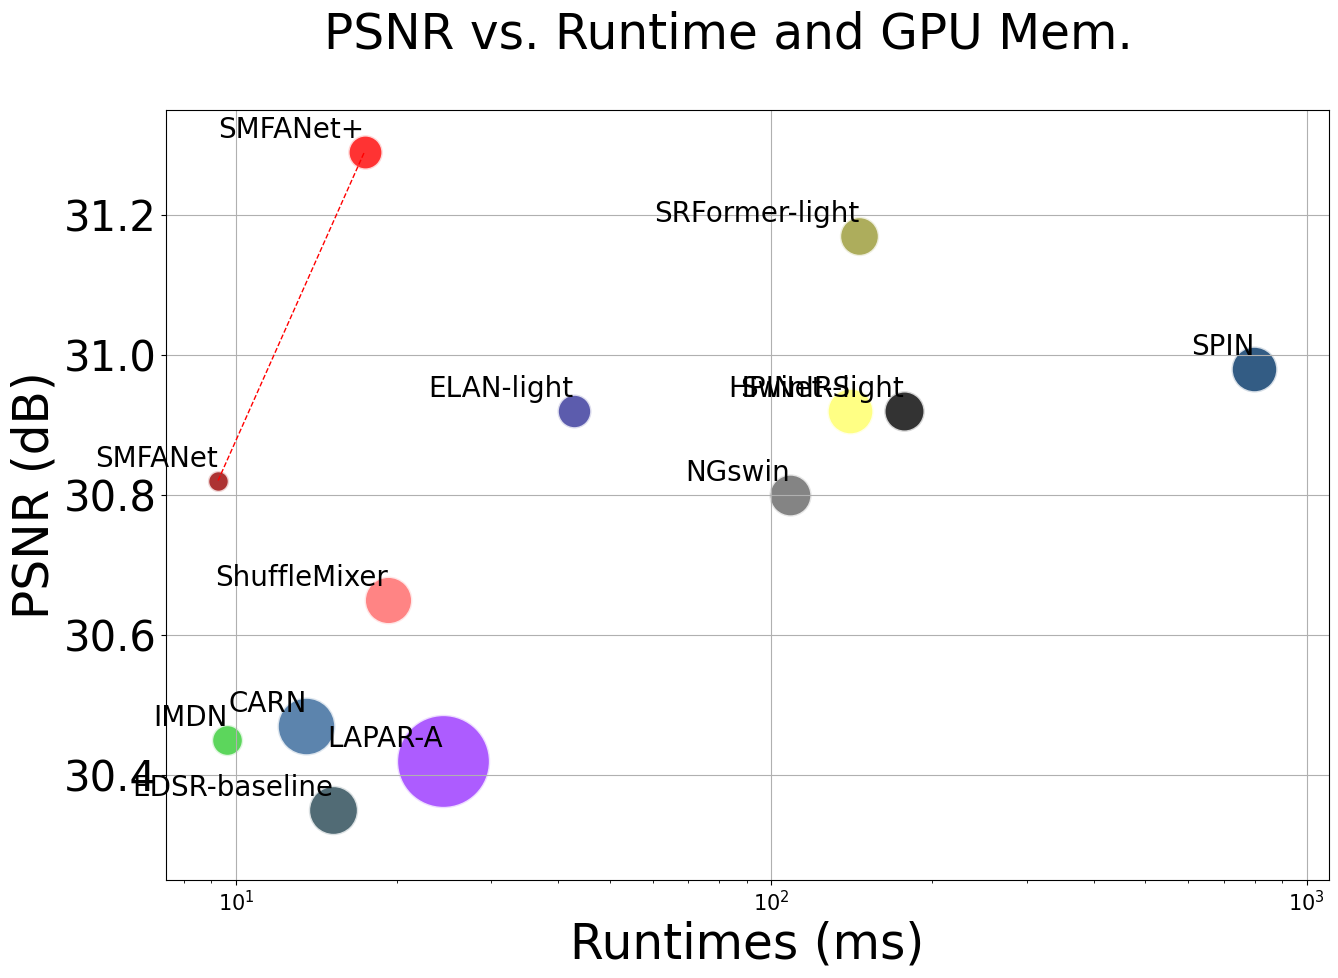

Write Python code to recreate this figure. (Note: this script raises an exception after producing the figure.)
import os
import matplotlib.pyplot as plt
import matplotlib.font_manager as fm

# 设置 Times New Roman 字体和默认字体大小
plt.rcParams['font.family'] = 'Times New Roman'
plt.rcParams['font.size'] = 15

# 创建图形和轴
fig, ax = plt.subplots(figsize=(15, 10))

# 定义数据字典列表
data = [
    {'method': 'SMFANet',        'x': 9.26,   'y': 30.82, 'Mem': 93.20},
    {'method': 'SMFANet+',       'x': 17.39,  'y': 31.29, 'Mem': 247.51},
    {'method': 'EDSR-baseline',  'x': 15.21,  'y': 30.35, 'Mem': 507.13},
    {'method': 'LAPAR-A',        'x': 24.40,  'y': 30.42, 'Mem': 1811.46},
    {'method': 'IMDN',           'x': 9.64,   'y': 30.45, 'Mem': 204.27},
    {'method': 'CARN',           'x': 13.54,  'y': 30.47, 'Mem': 702.07},
    {'method': 'ShuffleMixer',   'x': 19.21,  'y': 30.65, 'Mem': 474.79},
    {'method': 'NGswin',         'x': 108.25, 'y': 30.80, 'Mem': 372.85},
    {'method': 'HPINet-S',       'x': 140.45, 'y': 30.92, 'Mem': 445.92},
    {'method': 'SPIN',           'x': 798.44, 'y': 30.98, 'Mem': 441.52},
    {'method': 'ELAN-light',     'x': 42.75,  'y': 30.92, 'Mem': 241.34},
    {'method': 'SwinIR-light',   'x': 177.06, 'y': 30.92, 'Mem': 342.44},
    {'method': 'SRFormer-light', 'x': 145.99, 'y': 31.17, 'Mem': 320.95}
]

colors =  ['#990000',  '#ff0000', '#264653', '#9933FF', '#33CC33',  '#336699', '#FF6666', '#666666', '#FFFF66', '#003366', '#333399', '#000000', '#999933']


def main(save_dir = "plt"):
    for d, color in zip(data, colors):
        area = 10 * d['Mem']    
        ax.scatter(d['x'], d['y'], s=area, alpha=0.8, marker='.', c=color , edgecolors='white', linewidths=2.0)
        font_props = fm.FontProperties('Times New Roman')
        ax.annotate(d['method'], (d['x'], d['y']), xytext=(0, 10), textcoords='offset points',
                    fontproperties=font_props, fontsize=20, ha='right')

     # 网格线
    ax.grid(True)
    # 添加红色的虚线
    ax.plot([data[0]['x'], data[1]['x']], [data[0]['y'], data[1]['y']], 
            color='red', linestyle='--', linewidth=1)

    # 设置 y 轴的范围
    ax.set_ylim(30.25, 31.35)
 
    # 设置 x 轴为对数刻度
    ax.set_xscale('log')
    ax.set_xlim([0, 1e3+100])
 
    # 设置 y 轴的刻度
    ax.set_yticks([30.40, 30.60, 30.80, 31.0, 31.20])
    ax.set_yticklabels([30.40, 30.60, 30.80, 31.0, 31.20], fontproperties=font_props, size=30)

    # 设置轴标签和标题
    ax.set_xlabel('Runtimes (ms)', fontproperties=font_props, fontsize=35)
    ax.set_ylabel('PSNR (dB)', fontproperties=font_props, fontsize=35)
    plt.suptitle('PSNR vs. Runtime and GPU Mem.', fontproperties=font_props, fontsize=35)

    plt.savefig(os.path.join(save_dir, 'model_efficient.pdf'), bbox_inches='tight')
    plt.show()


if __name__ == "__main__":
    main()